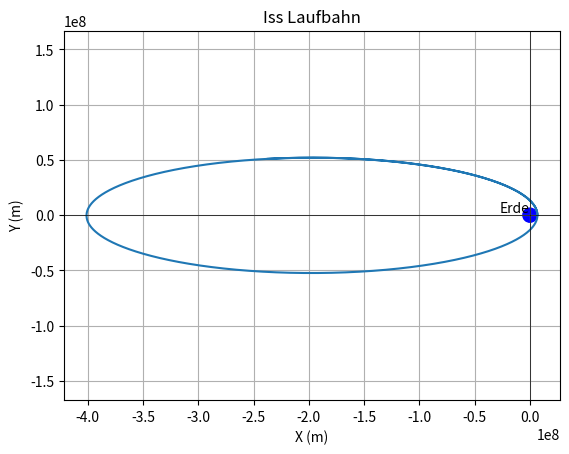

The script that saved this image:
import math
import matplotlib.pyplot as plt
from tqdm import tqdm
from datetime import timedelta

# DIE DINGE UNTEN SIND VERÄNDERBAR (JETZT SIND SIE AUF DIE ISS EINGESTELLT)
Simulierte_Zeit = timedelta(days=12)
print(f"Simulierte_Zeit: {Simulierte_Zeit}")
# Genutzte Zahl nahe der kleinen Unendlichkeit
simuliertes_intervall = timedelta(seconds=1)
# Die Masse des schwereren der beiden Objekte (in KG)
M = 5.972 * (10 ** 24)
# Die Masse des leichteren der beiden Objekte (ISS), (in KG)
m = 450000
# Newtons Gravitationskonstante (veränderbar, allerdings nicht realistisch für
# unser Universum),
# (Masseinheit = Newton pro m^2 pro kg (muss man sich nicht mit auskennnen))
G = 6.673 * (10 ** -11)
# Durchmesser des Kreisenden Objektes (hier ist es die ISS), (in metern)
Satellit_Durchmesser = 109
# Durchmesser des Umkreisten Objekts (hier die Erde), (in metern)
Sonne_Durchmesser = 12756000
# entfernung des umkreisenden Objektes (hier die ISS), (in metern),
# (es ist etwas komlexer als das, weil wir mit x und y koordinaten arbeiten,
# aber wenn du es machst wie ich es sage stimmt es trotzdem)
x_erde = 408000 + (Sonne_Durchmesser / 2)
# Anfangs Position (y),
# (ich würde die y Position immer auf null setzen, da die beschleunigungen sonst
# ebenfalls verändert werden müssten),
# (verfälscht das ergebnis dank der Relativität nicht)
y_erde = 0
# Anfängliche Geschwindigkeit des umkreisenden Körpers auf der x-Achse
# (ebenfalls immer auf 0 setzen), (in metern die sekunde)
vx_erde = 0
# Anfängliche Geschwindigkeit des umkreisenden Körpers auf der y-Achse
# (hier ist die geschwindigkeit der ISS eingegeben),
# (diese geschwindigkeit kannst du gerne variieren), (in metern die sekunde)

# wahre geschwindigkeit, sehr Kreisfoermiger Orbit
# vy_erde = 7660  

# Einschlag nach ca 3/8 des Wegs.
# vy_erde = 7660 * 0.984 

# Stark elliptischer Orbit, mit mehr als 10 Tage Periode und erreicht in etwa den Mond
vy_erde = 7660 * 1.403

# beschleunigung des umkreisenden Körpers auf der x-Achse
# (immer auf null setzen, da wir annehmen
# der Körper hat die Terminale Geschwindigkeit erreicht), (in metern die sekunde)
ax_erde = 0
# beschleunigung des umkreisenden Körpers auf der y-Achse
#  (immer auf null setzen, da wir annehmen
# der Körper hat die Terminale Geschwindigkeit erreicht), (in metern die sekunde)
ay_erde = 0

X_Achse = []
Y_Achse = []
ist_eingeschlagen = False
Anzahl_simulations_schritte = int(Simulierte_Zeit / simuliertes_intervall)
for i in tqdm(range(Anzahl_simulations_schritte)):
    r = math.sqrt(x_erde ** 2 + y_erde ** 2)
    a_erde = (G * (M + m)) / r ** 2
    ax_erde = -x_erde/r * a_erde
    ay_erde = -y_erde/r * a_erde
    vx_erde += ax_erde * simuliertes_intervall.total_seconds()
    vy_erde += ay_erde * simuliertes_intervall.total_seconds()
    x_erde += vx_erde * simuliertes_intervall.total_seconds()
    y_erde += vy_erde * simuliertes_intervall.total_seconds()

    X_Achse.append(x_erde)
    Y_Achse.append(y_erde)

    if r <= (Satellit_Durchmesser + Sonne_Durchmesser) * 0.5:
        ist_eingeschlagen = True
        print("Kollision bei Relativer Zeit=", i * simuliertes_intervall.total_seconds())
        break

plt.plot(X_Achse, Y_Achse)
plt.axhline(0, color="black", linewidth=0.5)
plt.axvline(0, color="black", linewidth=0.5)
plt.text(0, 0, "Erde", ha="right", va="bottom")
plt.title("Iss Laufbahn")
plt.xlabel("X (m)")
plt.ylabel("Y (m)")
plt.gca().axis("equal")  # Seitenverhaeltis 1:1
plt.gca().add_patch(plt.Circle((0, 0), Sonne_Durchmesser/2, color='blue' if not ist_eingeschlagen else "red"))
plt.grid()
plt.show()
